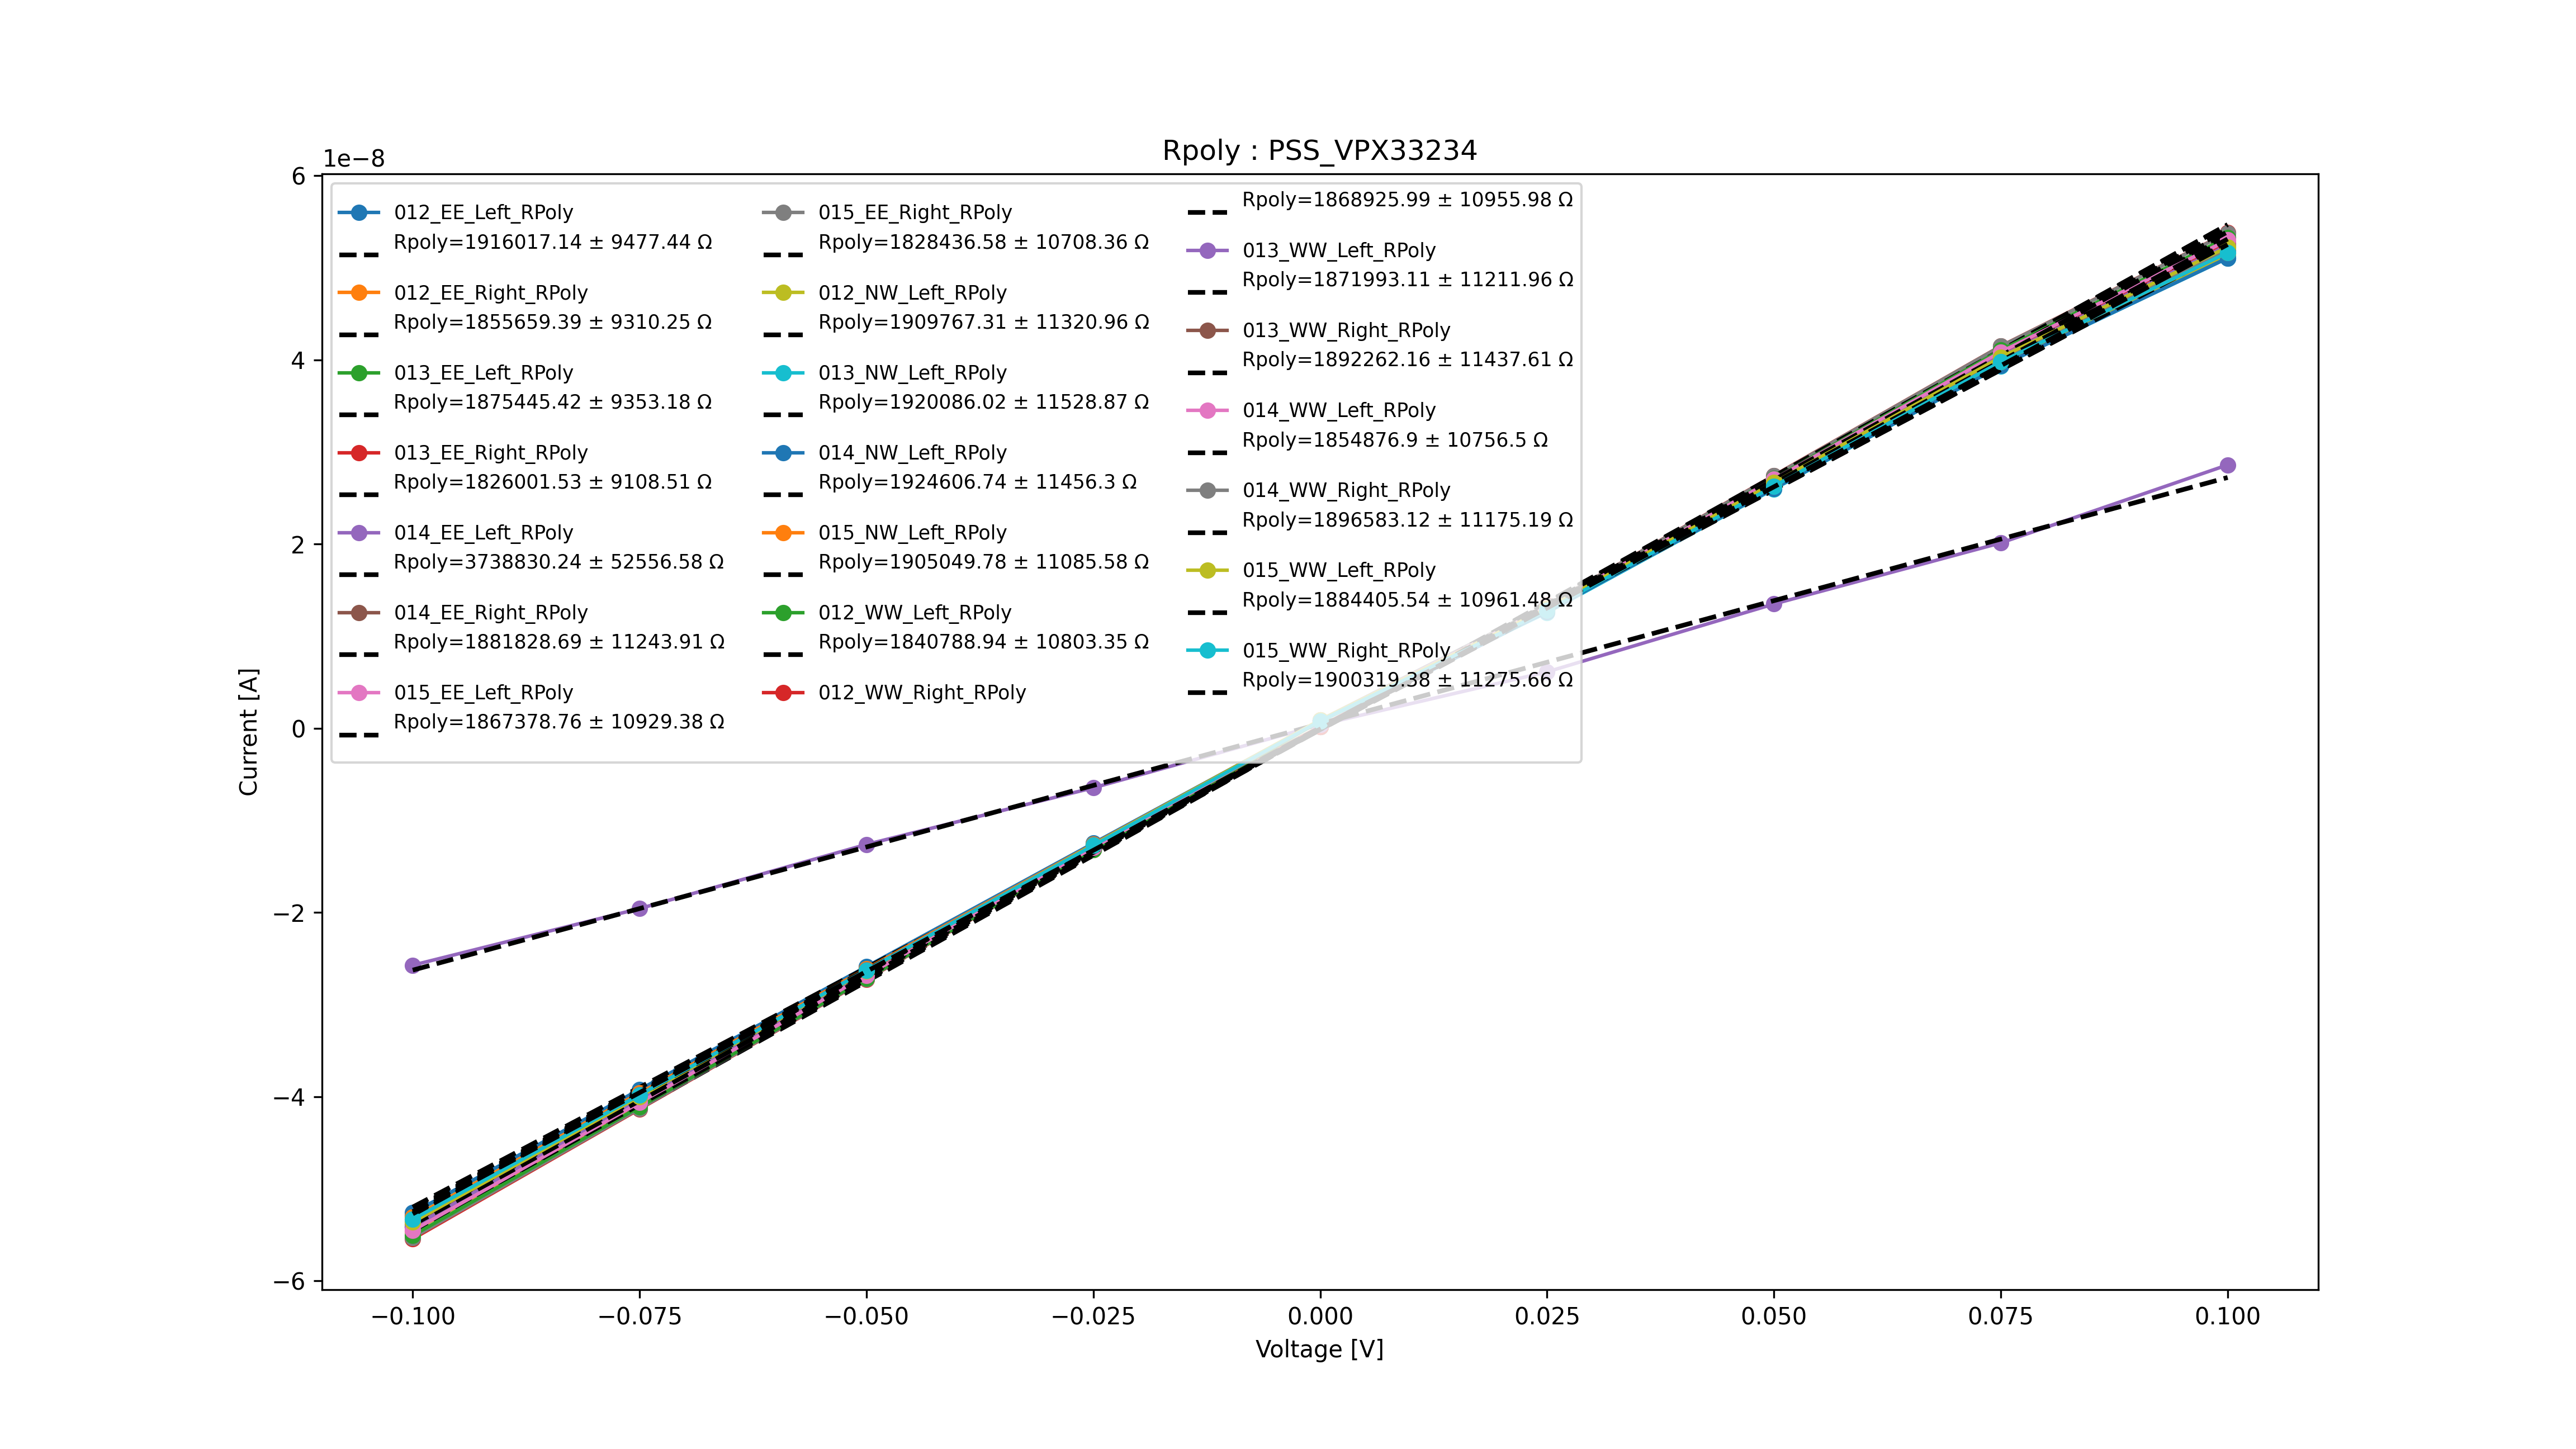

Write Python code to recreate this figure.
import math
import os
import tkinter as tk
from tkinter import filedialog
from tkinter.filedialog import askopenfilenames
import matplotlib.pyplot as plt
import numpy as np
import pandas as pd
from scipy import optimize
from scipy.optimize import fsolve
import csv
import pathlib

# Denoting fitting function
def fit_func(x,a, b):
    return a * x + b

#def findIntersection(fun1,fun2,x0):
#     return fsolve(lambda x :fun1(x) - fun2(x),x0)

##Filechooser
root = tk.Tk()
root.withdraw() # we don't want a full GUI, so keep the root window from appearing
path=pathlib.Path().absolute()
file_names = filedialog.askopenfilenames(initialdir=path,parent=root,title='Choose a file')

fig1=plt.figure()
# canvas1=FigureCanvas(fig1)
#fig1.suptitle('CBKR-Strip')
ax1= fig1.add_subplot()
ax1.set_xlabel('Voltage [V]')
ax1.set_ylabel('Current [A]')

##Loop in each file
for file_name in file_names:
    pos=file_name.find(".txt")
    #pos=file_name.find(".csv")
    if (pos!=-1):
        ##read data
        data=pd.read_csv(file_name, sep="\t",skiprows=4)
        file_name = os.path.splitext(file_name)[0]
        voltage= data.iloc[:,0]
        current = data.iloc[:,1]
        print(data)
        ##make the plot
        label = file_name[0:pos].split('/')[-1]
        label_contents=label.split('_')
        name=label_contents[4]+"_"+label_contents[1]+"_"+label_contents[6]+"_"+label_contents[8]
        print(name)
        ax1.plot(voltage,current,linestyle='solid',marker='o',label=name)
        ax1.title.set_text("Rpoly"+" : "+label_contents[2]+"_"+label_contents[3])
        ##fit the data
        #position_current_fit1 = int(np.where(current == (-1.8E-6))[0]) #position in which the fit starts
        pars1, cov = optimize.curve_fit(fit_func,voltage,current) #pars1 is the parameters of the fit and cov is the convolution
        ##Resistivity calculation
        slope=pars1[0] # takes the slope
        Rpoly=1/slope # Rpoly=1/slope
        ##Get the standard deviations of the parameters (square roots of the # diagonal of the covariance)
        stdevs = np.sqrt(np.diag(cov))
        print(stdevs)
        delta_Rpoly=(stdevs[0]/(slope**2))
        print(Rpoly)
        ##print Rpoly in Rpoly.txt
        print(cov)
        label2="Rpoly={} \u00B1 {} \u03A9\n".format(round(Rpoly, 2),round(delta_Rpoly, 2))
        ax1.plot(voltage,fit_func(voltage, *pars1),linestyle='--', linewidth=2, color='black',label=label2) # plot also the fit curve
        ax1.legend(loc="best",ncol=3,fontsize="small")

        file_exists = os.path.isfile('./Rpoly.csv')
        print("file_exists=",file_exists)
        with open('Rpoly.csv', newline='',mode='a') as csv_file:
            fieldnames = ['Name', 'Rpoly [Omega]', 'delta_Rpoly [Omega]']
            writer = csv.DictWriter(csv_file, fieldnames=fieldnames)
            if not file_exists:
                print("Write header")
                writer.writeheader()  # file doesn't exist yet, write a header
                writer.writerow({'Name': label, 'Rpoly [Omega]': round(Rpoly, 2),
                                 'delta_Rpoly [Omega]': round(delta_Rpoly, 2)})
            else:
                written_data=pd.read_csv("./Rpoly.csv",sep=",")
                if label not in written_data.values:
                    writer.writerow({'Name': label, 'Rpoly [Omega]': round(Rpoly, 2),
                                     'delta_Rpoly [Omega]': round(delta_Rpoly, 2)})



width = root.winfo_screenwidth()
height = root.winfo_screenheight()
print("width=",width)

fig1.set_size_inches(width/100,height/100)
fig1.savefig('Rpoly.png',dpi=300)

plt.show()

